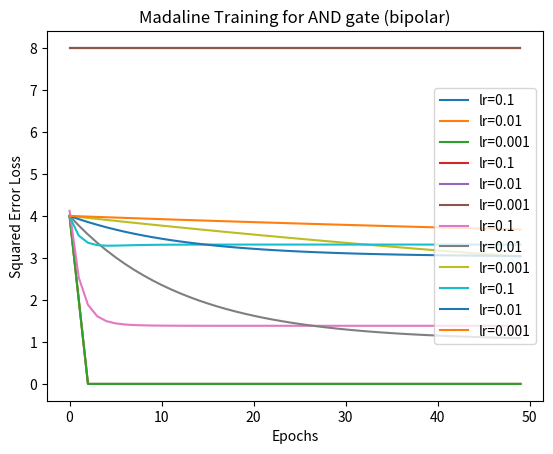

Write Python code to recreate this figure.
# 9. Write a program for solving linearly separable problem using Perceptron Model (AND
# Gate with bipolar inputs and outputs). Train with learning rates {0.1, 0.01, 0.001}. Draw
# graph (loss vs iterations).
# 10. Write a program for solving non-linearly separable problem using Perceptron Model. Train
# with learning rates {0.1, 0.01, 0.001}.
# 11. Write a program for solving linearly separable problem using Adaline Model (AND Gate,
# bipolar). Train with learning rates {0.1, 0.01, 0.001}.
# 12. Write a program for solving non-linearly separable problem using Madaline Model (AND
# # Gate, bipolar). Train with learning rates {0.1, 0.01, 0.001}.

#9.
import matplotlib.pyplot as plt

def sign(x):
    return 1 if x >= 0 else -1

def train_perceptron(X, y, lr, epochs=50):
    w = [0, 0]
    b = 0
    losses = []
    for _ in range(epochs):
        total_loss = 0
        for xi, target in zip(X, y):
            net = sum(x * wi for x, wi in zip(xi, w)) + b
            pred = sign(net)
            error = target - pred
            if error != 0:
                w = [wi + lr * error * x for wi, x in zip(w, xi)]
                b += lr * error
            total_loss += abs(error)
        losses.append(total_loss)
    return w, b, losses

X = [[1,1], [1,-1], [-1,1], [-1,-1]]
y = [1, -1, -1, -1]

for lr in [0.1, 0.01, 0.001]:
    w, b, losses = train_perceptron(X, y, lr)
    print(f"Learning rate: {lr}")
    print(f"Weights: {w}, Bias: {b}")
    plt.plot(losses, label=f'lr={lr}')

plt.xlabel('Epochs')
plt.ylabel('Loss')
plt.legend()
plt.title('Loss vs Epochs for AND gate Perceptron')
plt.savefig('Loss vs Epochs for AND gate Perceptron')
plt.show()


#10.======================================
import matplotlib.pyplot as plt

def sign(x):
    return 1 if x >= 0 else -1

def train_perceptron(X, y, lr, epochs=50):
    w = [0, 0]
    b = 0
    losses = []
    for _ in range(epochs):
        total_loss = 0
        for xi, target in zip(X, y):
            net = sum(x * wi for x, wi in zip(xi, w)) + b
            pred = sign(net)
            error = target - pred
            if error != 0:
                w = [wi + lr * error * x for wi, x in zip(w, xi)]
                b += lr * error
            total_loss += abs(error)
        losses.append(total_loss)
    return w, b, losses

# XOR bipolar inputs/outputs - non-linearly separable
X = [[1,1], [1,-1], [-1,1], [-1,-1]]
y = [-1, 1, 1, -1]

for lr in [0.1, 0.01, 0.001]:
    w, b, losses = train_perceptron(X, y, lr)
    print(f"Learning rate: {lr}")
    print(f"Weights: {w}, Bias: {b}")
    plt.plot(losses, label=f'lr={lr}')

plt.xlabel('Epochs')
plt.ylabel('Loss')
plt.legend()
plt.title('Loss vs Epochs for non-linearly separable problem (XOR)')
plt.savefig('Loss vs Epochs for non-linearly separable problem (XOR)')
plt.show()


#11.=============================================================
import matplotlib.pyplot as plt

def adaline_train(X, y, lr, epochs=50):
    w = [0, 0]
    b = 0
    losses = []
    for _ in range(epochs):
        total_loss = 0
        for xi, target in zip(X, y):
            net = sum(x * wi for x, wi in zip(xi, w)) + b
            error = target - net  # Adaline uses linear activation
            w = [wi + lr * error * x for wi, x in zip(w, xi)]
            b += lr * error
            total_loss += error ** 2
        losses.append(total_loss)
    return w, b, losses

X = [[1,1], [1,-1], [-1,1], [-1,-1]]
y = [1, -1, -1, -1]

for lr in [0.1, 0.01, 0.001]:
    w, b, losses = adaline_train(X, y, lr)
    print(f"Learning rate: {lr}")
    print(f"Weights: {w}, Bias: {b}")
    plt.plot(losses, label=f'lr={lr}')

plt.xlabel('Epochs')
plt.ylabel('Squared Error Loss')
plt.legend()
plt.title('Adaline Training for AND gate (bipolar)')
plt.savefig('Adaline Training for AND gate (bipolar)')
plt.show()


#12.========================================================
import matplotlib.pyplot as plt

def madaline_train(X, y, lr, epochs=50):
    # 2 hidden Adalines + 1 output Adaline
    w_hidden1 = [0, 0]; b_hidden1 = 0
    w_hidden2 = [0, 0]; b_hidden2 = 0
    w_output = [0, 0]; b_output = 0
    losses = []
    
    for _ in range(epochs):
        total_loss = 0
        for xi, target in zip(X, y):
            # Hidden layer (linear activation)
            h1 = sum(xi[j]*w_hidden1[j] for j in range(2)) + b_hidden1
            h2 = sum(xi[j]*w_hidden2[j] for j in range(2)) + b_hidden2
            
            # Output layer
            net_out = w_output[0]*h1 + w_output[1]*h2 + b_output
            error = target - net_out
            
            # Update output weights
            w_output[0] += lr * error * h1
            w_output[1] += lr * error * h2
            b_output += lr * error
            
            # Update hidden weights (gradient through output)
            dh1 = error * w_output[0]
            dh2 = error * w_output[1]
            for j in range(2):
                w_hidden1[j] += lr * dh1 * xi[j]
                w_hidden2[j] += lr * dh2 * xi[j]
            b_hidden1 += lr * dh1
            b_hidden2 += lr * dh2
            
            total_loss += error ** 2
        losses.append(total_loss)
    return losses

X = [[1,1], [1,-1], [-1,1], [-1,-1]]
y = [1, -1, -1, -1]  # AND gate

for lr in [0.1, 0.01, 0.001]:
    losses = madaline_train(X, y, lr)
    plt.plot(losses, label=f'lr={lr}')

plt.xlabel('Epochs')
plt.ylabel('Squared Error Loss')
plt.legend()
plt.title('Madaline Training for AND gate (bipolar)')
plt.savefig('Madaline Training for AND gate (bipolar)')
plt.show()
